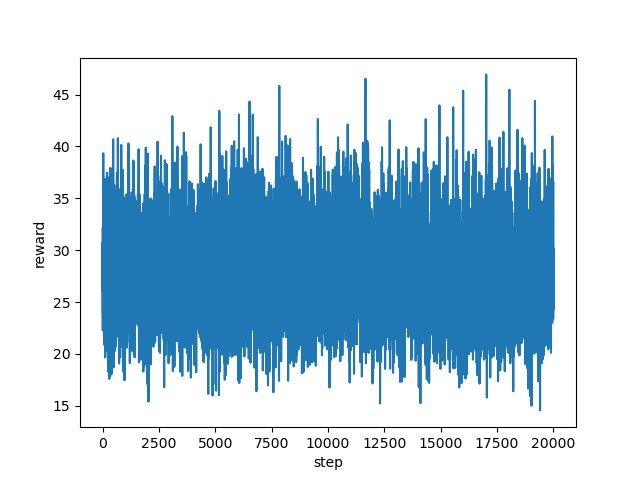

Source data for this figure (header and first rows):
step, reward
0, 29.53
1, 26.94
2, 30.72
3, 29.04
4, 29.28
5, 30.62
6, 27.07
7, 25.98
8, 28.69
9, 30.53
10, 22.25
11, 32.15
12, 31.45
13, 28.98
14, 26.55
15, 29.28
16, 25.69
17, 24.27
18, 23.92
19, 29.86
20, 28.53
21, 28.83
22, 29.3
23, 36.31
24, 36.92
25, 32.13
26, 27.96
27, 30.93
28, 29.52
29, 31.95
30, 29.62
31, 37.1
32, 39.35
33, 37.21
34, 27.57
35, 30.9
36, 25.65
37, 29.9
38, 28.64
39, 29.7
40, 28.5
41, 29.27
42, 28.44
43, 29.76
44, 31.3
45, 33.76
46, 30.36
47, 27.0
48, 31.15
49, 27.17
50, 25.66
51, 29.2
52, 29.34
53, 22.22
54, 24.53
55, 27.84
56, 24.49
57, 27.71
58, 30.49
59, 30.19
... 19,940 more rows
